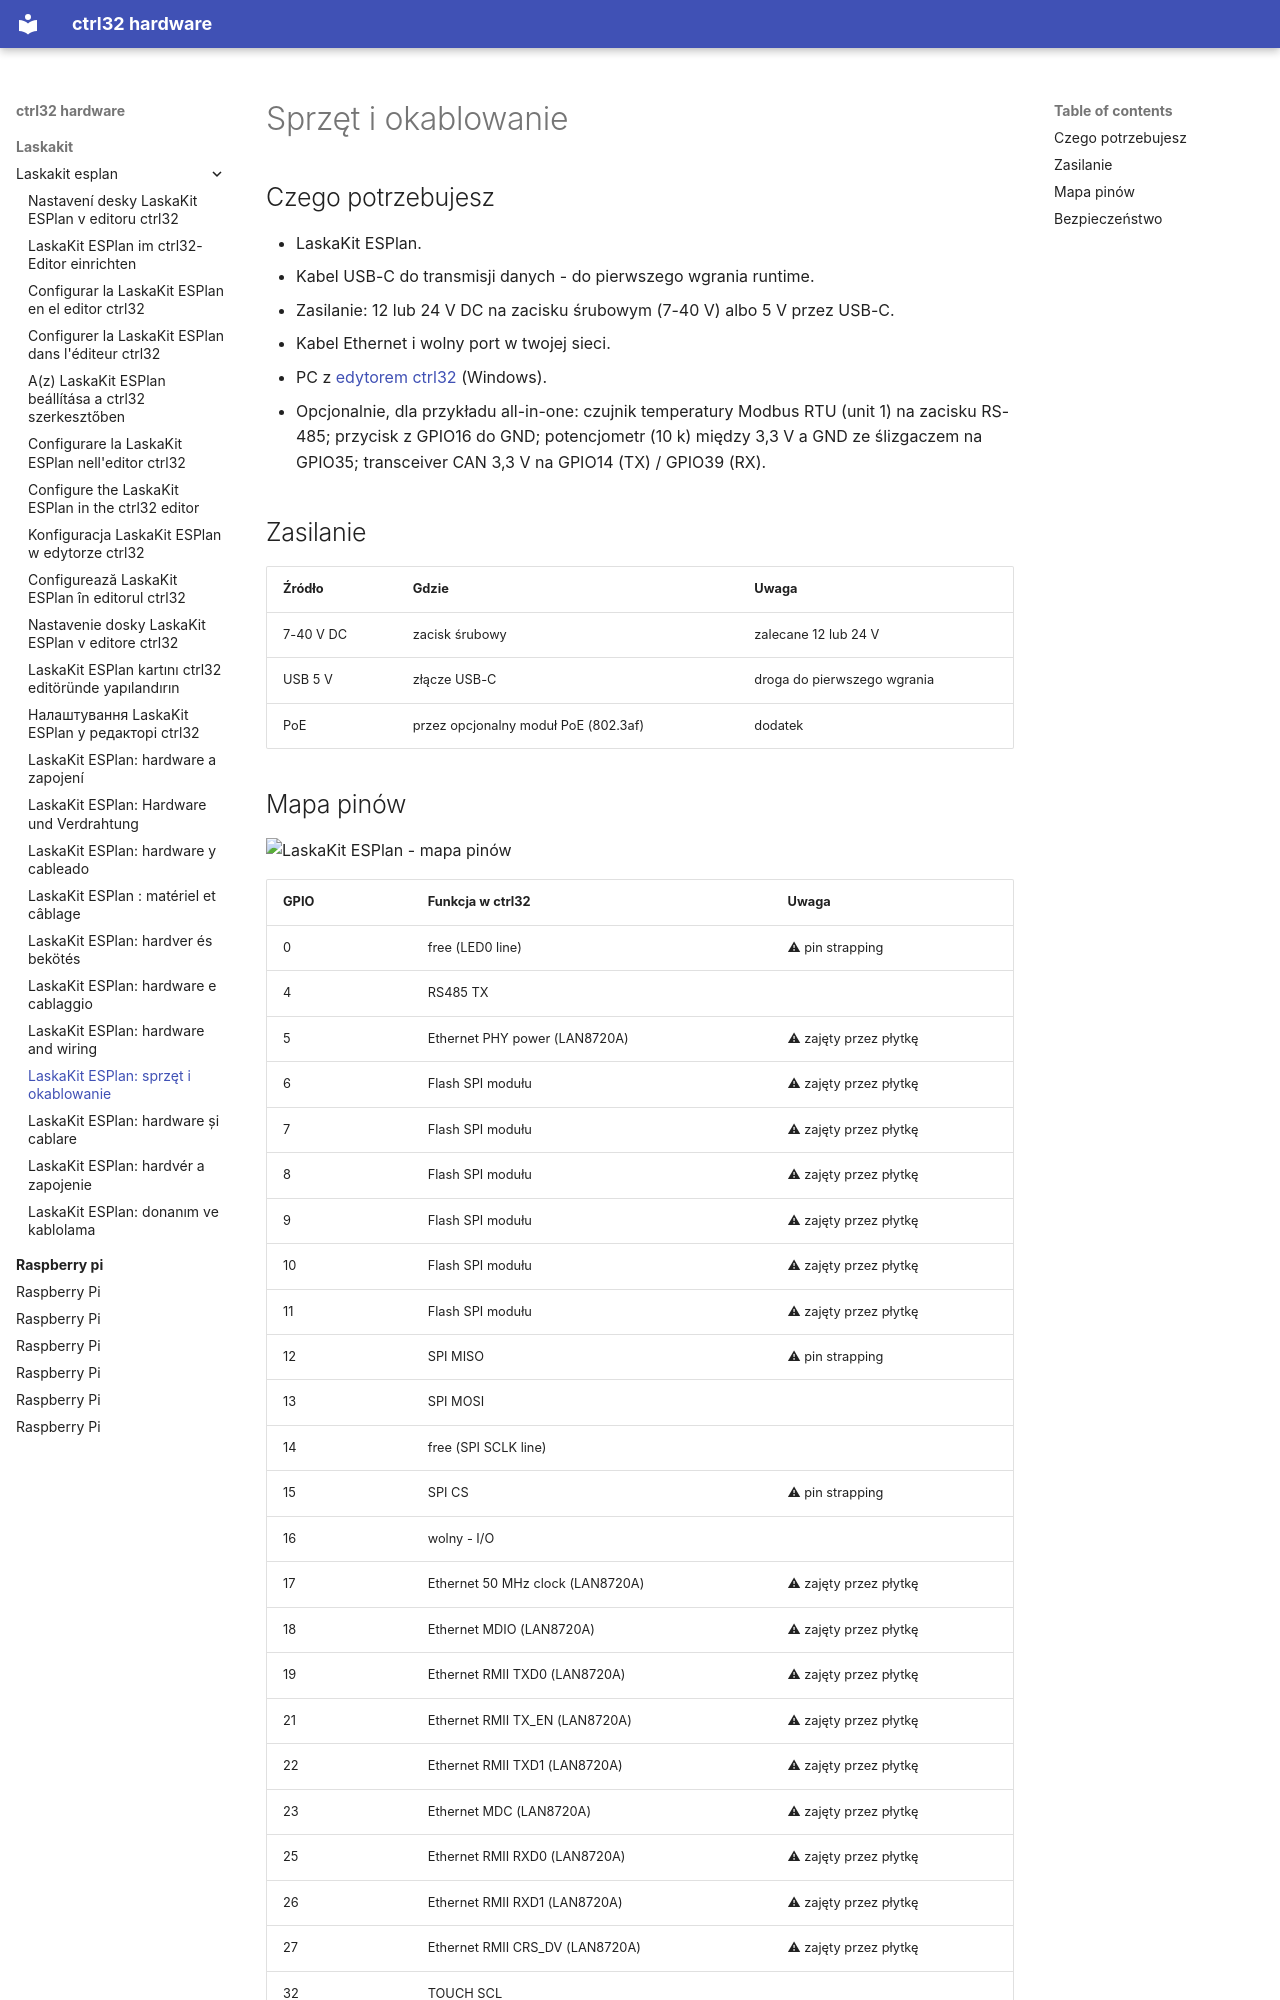

repository: ctrl32/hardware · page: laskakit/laskakit-esplan/hardware.pl/index.html · generator: mkdocs

---
title: 'LaskaKit ESPlan: sprzęt i okablowanie'
slug: hardware
sidebar_position: 20
image: pinout/pinout.png
image_alt: LaskaKit ESPlan - mapa pinów
tags:
- esp32
- ethernet
- rs485
- modbus
- laskakit
---

# Sprzęt i okablowanie

## Czego potrzebujesz

- LaskaKit ESPlan.
- Kabel USB-C do transmisji danych - do pierwszego wgrania runtime.
- Zasilanie: 12 lub 24 V DC na zacisku śrubowym (7-40 V) albo 5 V przez USB-C.
- Kabel Ethernet i wolny port w twojej sieci.
- PC z [edytorem ctrl32](https://ctrl32.com/download/) (Windows).
- Opcjonalnie, dla przykładu all-in-one: czujnik temperatury Modbus RTU (unit 1) na zacisku RS-485; przycisk z GPIO16 do GND; potencjometr (10 k) między 3,3 V a GND ze ślizgaczem na GPIO35; transceiver CAN 3,3 V na GPIO14 (TX) / GPIO39 (RX).

## Zasilanie

| Źródło | Gdzie | Uwaga |
|---|---|---|
| 7-40 V DC | zacisk śrubowy | zalecane 12 lub 24 V |
| USB 5 V | złącze USB-C | droga do pierwszego wgrania |
| PoE | przez opcjonalny moduł PoE (802.3af) | dodatek |
